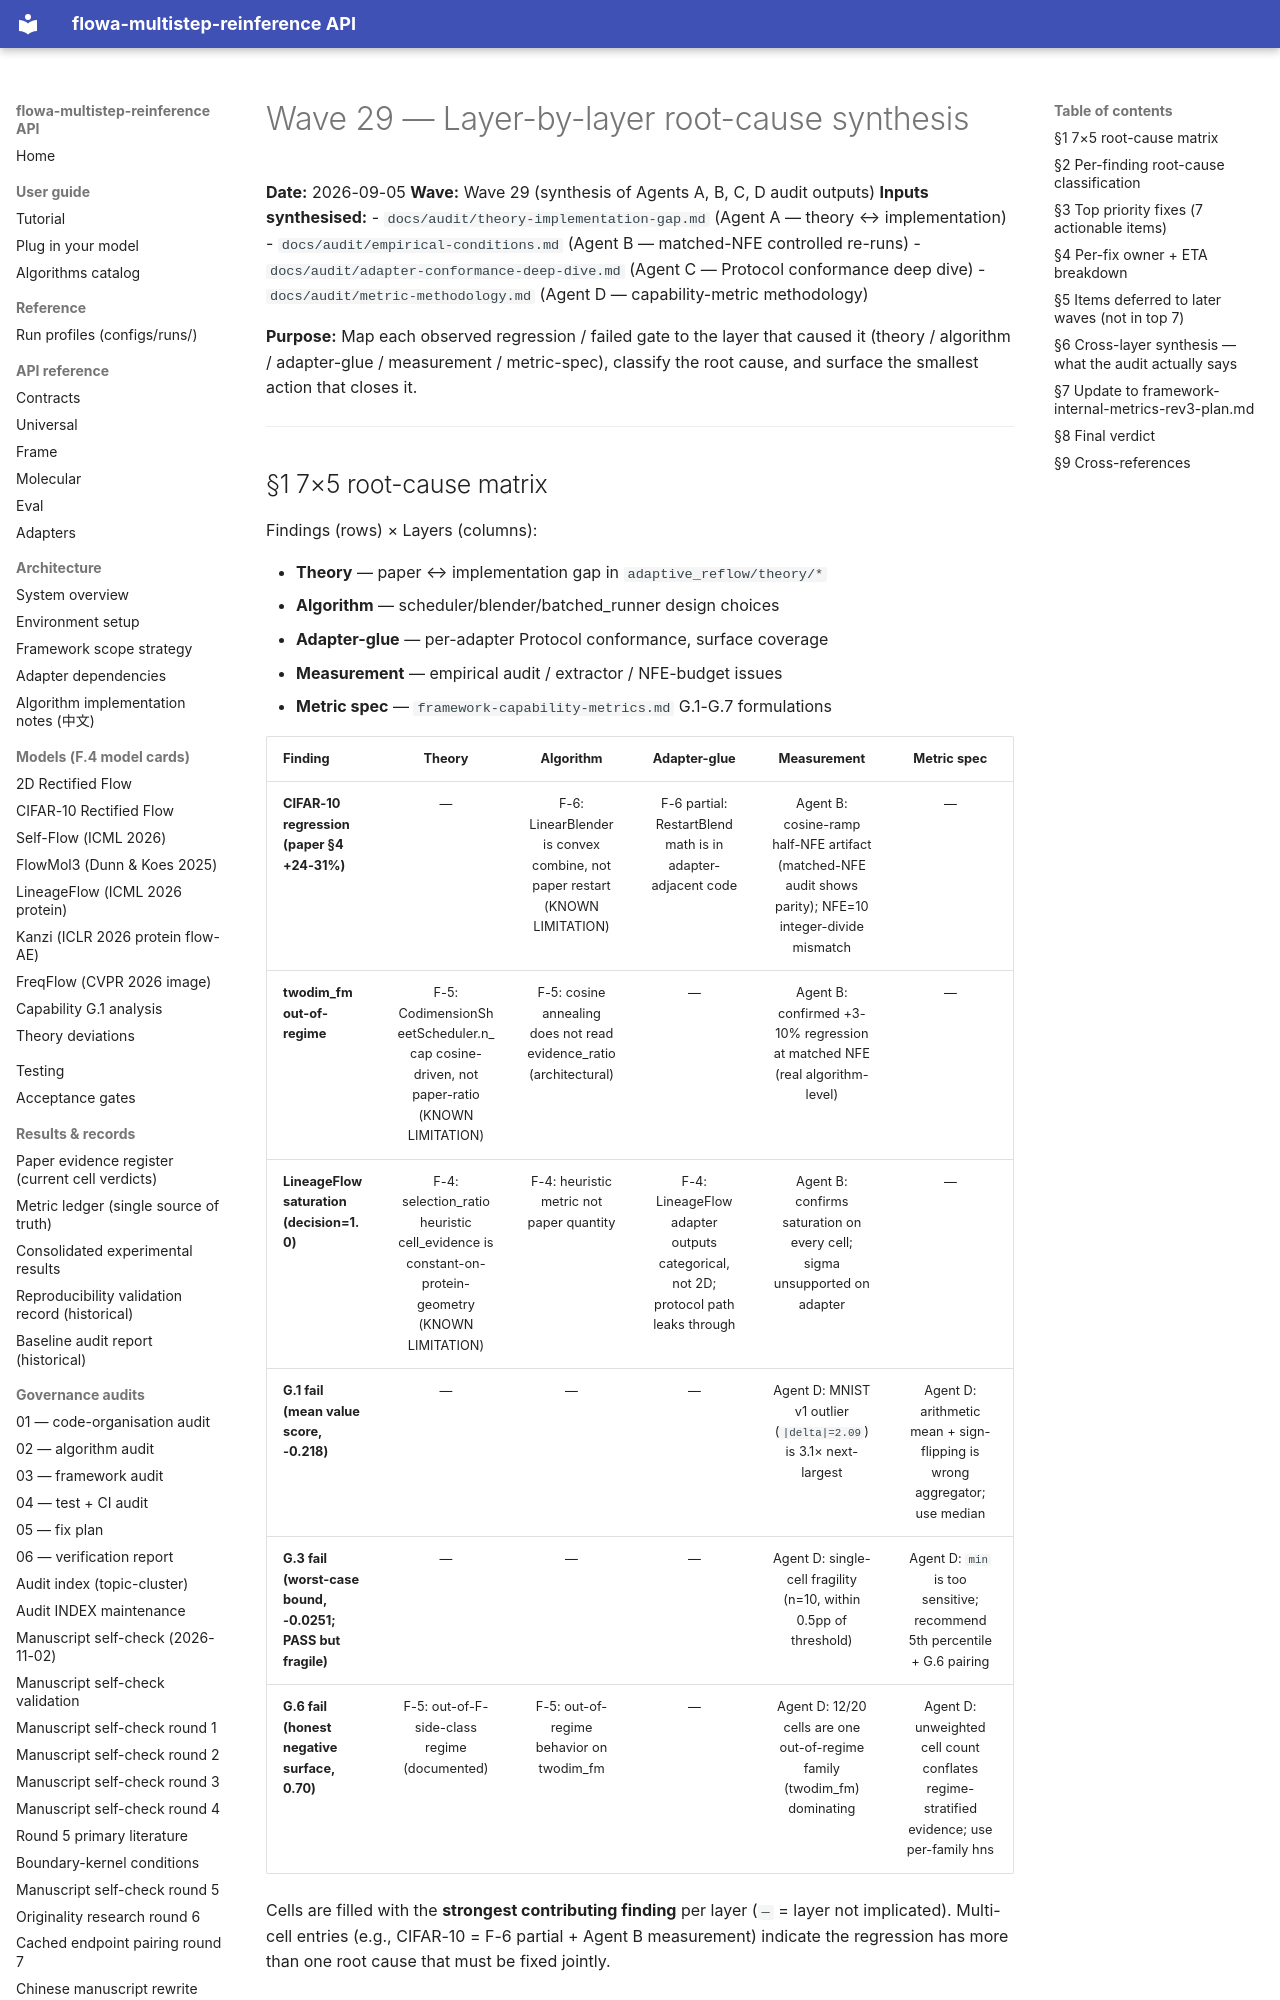

repository: silverenternal/flowa-multistep-reinference · page: audit/ROOT_CAUSE_ANALYSIS/index.html · generator: mkdocs

# Wave 29 — Layer-by-layer root-cause synthesis

**Date:** 2026-09-05
**Wave:** Wave 29 (synthesis of Agents A, B, C, D audit outputs)
**Inputs synthesised:**
- `docs/audit/theory-implementation-gap.md` (Agent A — theory ↔ implementation)
- `docs/audit/empirical-conditions.md` (Agent B — matched-NFE controlled re-runs)
- `docs/audit/adapter-conformance-deep-dive.md` (Agent C — Protocol conformance deep dive)
- `docs/audit/metric-methodology.md` (Agent D — capability-metric methodology)

**Purpose:** Map each observed regression / failed gate to the layer that
caused it (theory / algorithm / adapter-glue / measurement / metric-spec),
classify the root cause, and surface the smallest action that closes it.

---

## §1 7×5 root-cause matrix

Findings (rows) × Layers (columns):

* **Theory** — paper ↔ implementation gap in `adaptive_reflow/theory/*`
* **Algorithm** — scheduler/blender/batched_runner design choices
* **Adapter-glue** — per-adapter Protocol conformance, surface coverage
* **Measurement** — empirical audit / extractor / NFE-budget issues
* **Metric spec** — `framework-capability-metrics.md` G.1-G.7 formulations

| Finding | Theory | Algorithm | Adapter-glue | Measurement | Metric spec |
|---|:---:|:---:|:---:|:---:|:---:|
| **CIFAR-10 regression (paper §4 +24-31%)** | — | F-6: LinearBlender is convex combine, not paper restart (KNOWN LIMITATION) | F-6 partial: RestartBlend math is in adapter-adjacent code | Agent B: cosine-ramp half-NFE artifact (matched-NFE audit shows parity); NFE=10 integer-divide mismatch | — |
| **twodim_fm out-of-regime** | F-5: CodimensionSheetScheduler.n_cap cosine-driven, not paper-ratio (KNOWN LIMITATION) | F-5: cosine annealing does not read evidence_ratio (architectural) | — | Agent B: confirmed +3-10% regression at matched NFE (real algorithm-level) | — |
| **LineageFlow saturation (decision=1.0)** | F-4: selection_ratio heuristic cell_evidence is constant-on-protein-geometry (KNOWN LIMITATION) | F-4: heuristic metric not paper quantity | F-4: LineageFlow adapter outputs categorical, not 2D; protocol path leaks through | Agent B: confirms saturation on every cell; sigma unsupported on adapter | — |
| **G.1 fail (mean value score, -0.218)** | — | — | — | Agent D: MNIST v1 outlier (`|delta|=2.09`) is 3.1× next-largest | Agent D: arithmetic mean + sign-flipping is wrong aggregator; use median |
| **G.3 fail (worst-case bound, -0.0251; PASS but fragile)** | — | — | — | Agent D: single-cell fragility (n=10, within 0.5pp of threshold) | Agent D: `min` is too sensitive; recommend 5th percentile + G.6 pairing |
| **G.6 fail (honest negative surface, 0.70)** | F-5: out-of-F-side-class regime (documented) | F-5: out-of-regime behavior on twodim_fm | — | Agent D: 12/20 cells are one out-of-regime family (twodim_fm) dominating | Agent D: unweighted cell count conflates regime-stratified evidence; use per-family hns |

Cells are filled with the **strongest contributing finding** per layer
(`—` = layer not implicated). Multi-cell entries (e.g., CIFAR-10 = F-6
partial + Agent B measurement) indicate the regression has more than
one root cause that must be fixed jointly.

---
